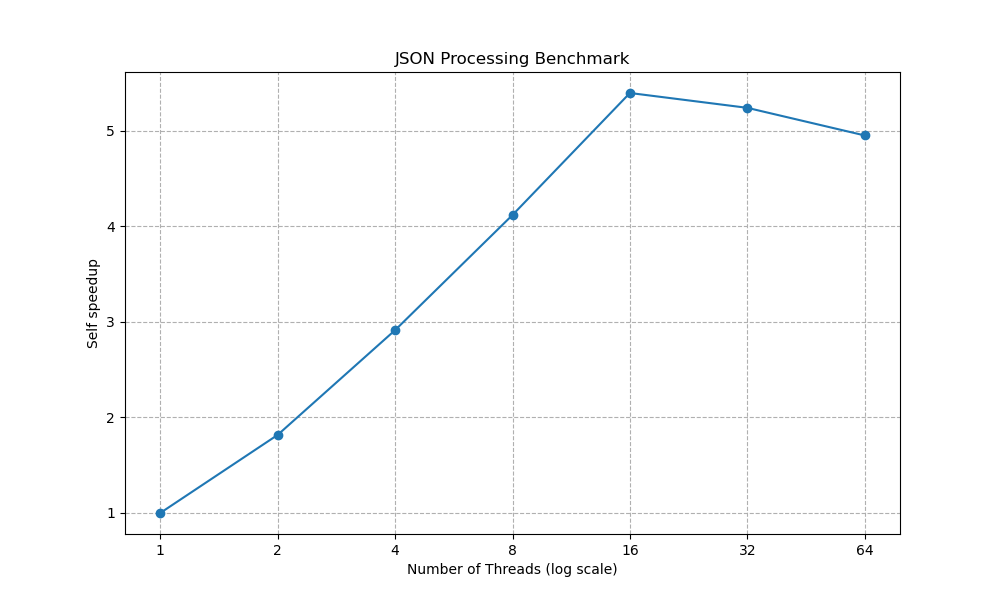

The data file committed next to this chart (first rows):
Threads, Average_Time, Average_Stage_1_Time, Average_Stage_2_Time, Average_Stage_1+2_Time
1, 0.03404, 0.02794, 0.002933, 0.03087
2, 0.01873, 0.01423, 0.0015, 0.01573
4, 0.01168, 0.007555, 0.001032, 0.008587
8, 0.008264, 0.004383, 0.0008442, 0.005227
16, 0.006309, 0.002699, 0.0006858, 0.003385
32, 0.006496, 0.002388, 0.00101, 0.003398
64, 0.006875, 0.002448, 0.001149, 0.003597
